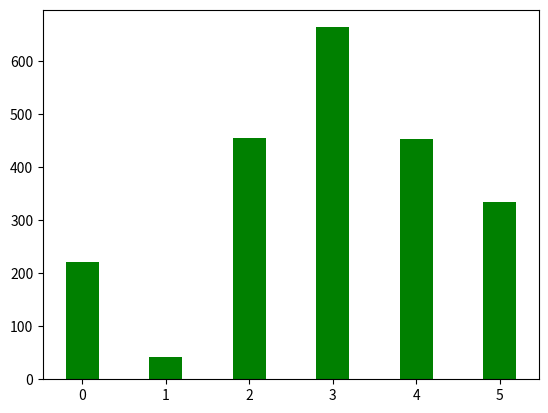

The matplotlib source for this figure: (Note: this script raises an exception after producing the figure.)
#列表解析
import re

# squares = [value**2 for value in range(1,11)]
# print(squares)
#
# rnum = random.randint(1, nmax)

# pattern = re.compile(^[1-9]|)
# match = pattern.match('hello,world!')
# if match:
#     # 使用Match获得分组信息
#     print(match.group(['hello',"world"]))






import numpy as np
import matplotlib.mlab as mlab
import matplotlib.pyplot as plt

X = [0, 1, 2, 3, 4, 5]
Y = [222, 42, 455, 664, 454, 334]
fig = plt.figure()
plt.bar(X, Y, 0.4, color="green")

plt.title("空气质量最好的50个城市(当前时间：" +  + ")")

plt.show()
plt.savefig("barChart.jpg")